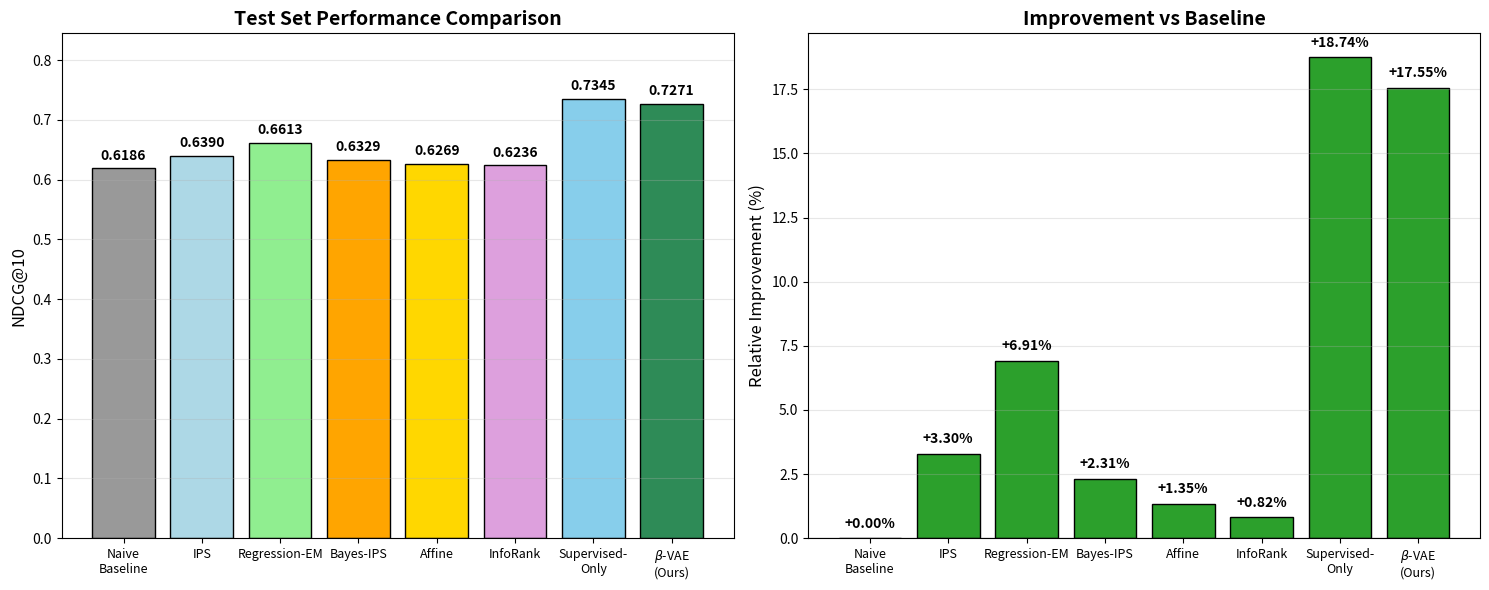
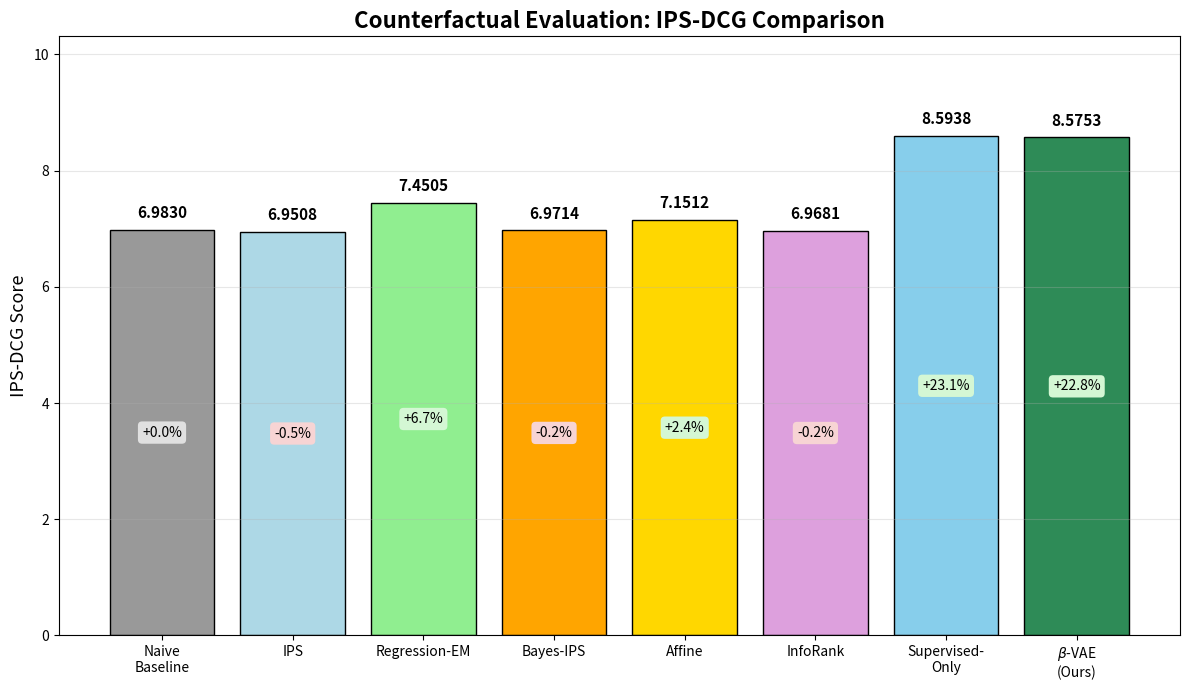

Reproduce these figures in Python, in order.
"""
================================================================================
Regenerate Performance Comparison Figures from Table 1 Data (seed 42 run)
================================================================================
The figures plot the Yahoo! LETOR Set 2 column of Table 1 (seed 42 run,
results_yahoo_seed42.json): beta-VAE NDCG@10=0.7271, IPS-DCG=8.5753.

This script regenerates both figures directly from the numbers already in
the manuscript's Table 1 (Yahoo! LETOR Set 2 column), hardcoded below
exactly as they appear there -- no retraining or pipeline access needed,
since these are already-verified numbers, not new results.

DIFFERENCE FROM THE ORIGINAL FIGURES: the originals showed 6 methods
(Naive, IPS, Regression-EM, Bayes-IPS, Affine, beta-VAE). The current
Table 1 has 8, since Supervised-Only and InfoRank were added as baselines
during this revision specifically at reviewer request. Both new baselines
are included here; omitting them would mean regenerating a figure that is
current on its numbers but stale on its scope.

HOW TO USE:
  Run: python regenerate_performance_figures.py
  Produces: performance_comparison_yahoo.png, ips_dcg_comparison_yahoo.png
================================================================================
"""

import matplotlib
matplotlib.use("Agg")
import matplotlib.pyplot as plt
import numpy as np

# ============================================================================
# DATA -- copied exactly from the manuscript's current Table 1, Yahoo! LETOR
# Set 2 column (main_results table, subsec:main_results). Do not edit these
# without updating Table 1 to match, or the figure and the table will
# disagree with each other again, exactly the problem this script fixes.
# ============================================================================
methods = ["Naive\nBaseline", "IPS", "Regression-EM", "Bayes-IPS",
           "Affine", "InfoRank", "Supervised-\nOnly", "$\\beta$-VAE\n(Ours)"]

ndcg = [0.6186, 0.6390, 0.6613, 0.6329, 0.6269, 0.6236, 0.7345, 0.7271]
ndcg_delta_pct = [0.00, 3.30, 6.91, 2.31, 1.35, 0.82, 18.74, 17.55]

ips_dcg = [6.9830, 6.9508, 7.4505, 6.9714, 7.1512, 6.9681, 8.5938, 8.5753]
ips_delta_pct = [0.00, -0.46, 6.69, -0.17, 2.41, -0.21, 23.07, 22.80]

# Colors: baselines in neutral tones, InfoRank marked as most recent baseline,
# Supervised-Only in its own color (not a debiasing method), beta-VAE in
# green/highlighted since it is the proposed method.
colors = ["#999999", "#ADD8E6", "#90EE90", "#FFA500", "#FFD700",
          "#DDA0DD", "#87CEEB", "#2E8B57"]


def make_performance_figure(output_path="performance_comparison_yahoo.png"):
    """Two-panel figure: raw NDCG@10 (left), relative improvement vs. naive
    baseline in percent (right). Mirrors the original figure's layout."""
    fig, axes = plt.subplots(1, 2, figsize=(15, 6))

    bars = axes[0].bar(methods, ndcg, color=colors, edgecolor="black")
    axes[0].set_title("Test Set Performance Comparison", fontsize=14, fontweight="bold")
    axes[0].set_ylabel("NDCG@10", fontsize=12)
    axes[0].set_ylim(0, max(ndcg) * 1.15)
    for bar, val in zip(bars, ndcg):
        axes[0].text(bar.get_x() + bar.get_width() / 2, bar.get_height() + 0.01,
                     f"{val:.4f}", ha="center", va="bottom", fontsize=10, fontweight="bold")
    axes[0].grid(axis="y", alpha=0.3)

    bar_colors_delta = ["#999999" if d == 0 else ("#d62728" if d < 0 else "#2ca02c")
                         for d in ndcg_delta_pct]
    bars2 = axes[1].bar(methods, ndcg_delta_pct, color=bar_colors_delta, edgecolor="black")
    axes[1].set_title("Improvement vs Baseline", fontsize=14, fontweight="bold")
    axes[1].set_ylabel("Relative Improvement (%)", fontsize=12)
    axes[1].axhline(0, color="black", linewidth=0.8)
    for bar, val in zip(bars2, ndcg_delta_pct):
        y_pos = bar.get_height() + (0.3 if val >= 0 else -0.6)
        axes[1].text(bar.get_x() + bar.get_width() / 2, y_pos,
                     f"{val:+.2f}%", ha="center", va="bottom" if val >= 0 else "top",
                     fontsize=10, fontweight="bold")
    axes[1].grid(axis="y", alpha=0.3)

    for ax in axes:
        ax.tick_params(axis="x", labelsize=9)

    plt.tight_layout()
    plt.savefig(output_path, dpi=200, bbox_inches="tight")
    plt.close()
    print(f"Saved {output_path}")


def make_ips_dcg_figure(output_path="ips_dcg_comparison_yahoo.png"):
    """Single-panel figure: IPS-DCG comparison with percent labels relative
    to the naive baseline, mirroring the original figure's layout. """
    fig, ax = plt.subplots(figsize=(12, 7))
    bars = ax.bar(methods, ips_dcg, color=colors, edgecolor="black")
    ax.set_title("Counterfactual Evaluation: IPS-DCG Comparison", fontsize=16, fontweight="bold")
    ax.set_ylabel("IPS-DCG Score", fontsize=13)
    ax.set_ylim(0, max(ips_dcg) * 1.2)

    for bar, val, delta in zip(bars, ips_dcg, ips_delta_pct):
        ax.text(bar.get_x() + bar.get_width() / 2, bar.get_height() + 0.15,
                f"{val:.4f}", ha="center", va="bottom", fontsize=11, fontweight="bold")
        label_color = "#d4f7d4" if delta > 0 else ("#f7d4d4" if delta < 0 else "#e0e0e0")
        ax.text(bar.get_x() + bar.get_width() / 2, bar.get_height() * 0.5,
                f"{delta:+.1f}%", ha="center", va="center", fontsize=10,
                bbox=dict(boxstyle="round,pad=0.3", facecolor=label_color, edgecolor="none"))

    ax.grid(axis="y", alpha=0.3)
    ax.tick_params(axis="x", labelsize=10)
    plt.tight_layout()
    plt.savefig(output_path, dpi=200, bbox_inches="tight")
    plt.close()
    print(f"Saved {output_path}")


if __name__ == "__main__":
    make_performance_figure()
    make_ips_dcg_figure()
    print("\nBoth figures regenerated from the current, verified Table 1 data.")
